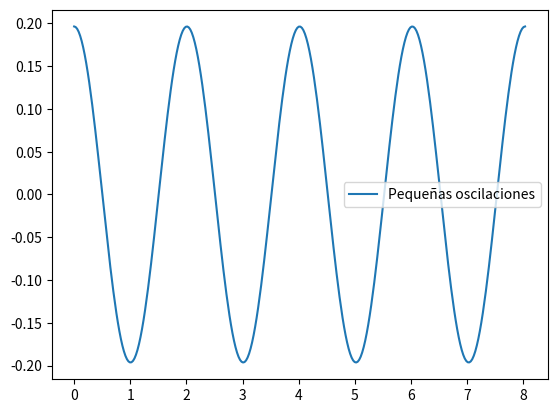

Python code for this plot:
'''
Integra la ecuacion del pendulo usando Runge-Kutta de orden 2.
'''

import numpy as np
import matplotlib.pyplot as plt


g = 9.8 # m/s/s
R = 1 # m

phi_0 = np.pi / 16
omega_0 = 0

# Plotea la solucion para pequenas oscilaciones

T = 2 * np.pi / np.sqrt(g / R)
t_to_plot = np.linspace(0, 4 * T, 300)
phi_pequenas_osc = phi_0 * np.cos(np.sqrt(g/R) * t_to_plot)

plt.clf()
plt.plot(t_to_plot, phi_pequenas_osc, label='Pequeñas oscilaciones')

plt.legend()
plt.show()